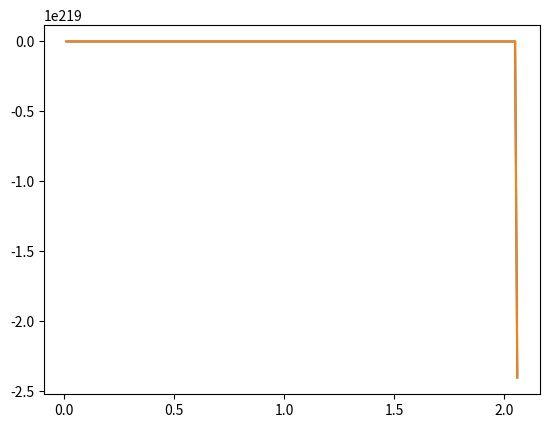

Python code for this plot:
from math import *
import matplotlib.pyplot as plt
from numpy import *

#Betas and Alphas

def alphaN(vm):
    return (0.01*(10.0-(vm+60.0)))/((e**((10.0-(vm+60.0))/10.0))-1.0)
def betaN(vm):
    return 0.125*e**(-(vm+60.0)/80.0)
def alphaM(vm):
    return (0.1*(25.0-(vm+60.0)))/((e**(0.1*(25.0-(vm+60.0))))-1.0)
def betaM(vm):
    return  4.0*e**(-(60.0+vm)/18.0)
def alphaH(vm):
    return 0.07*e**(-(60.0+vm)/20.0)
def betaH(vm):
    return ((e**((30.0-(60.0+vm))/10.0)+1.0))**-1.0

# n0, m0, and h0
       
def ninfinity(vm1):
    return alphaN(vm1)/(alphaN(vm1)+betaN(vm1))
def minfinity(vm1):
    return alphaM(vm1)/(alphaM(vm1)+betaM(vm1))
def hinfinity(vm1):
    return alphaH(vm1)/(alphaH(vm1)+betaH(vm1))           

# HH

dt=0.01
gnabar=120
gkbar=36
glbar=0.3
Ena=52.4
Ek=-72.1
El=-49.2
v=-60
v2=-60
n=ninfinity(v)
m=minfinity(v)
h=hinfinity(v)
Ik=gkbar*(n**4)*(v-Ek)
Ina=gnabar*(m**3)*h*(v-Ena)
Il=glbar*(v-El)

Is=70
dur=100

vout = []
tout= []
vout2 = []

#Synapse
Isyn=0
Kp=5
Vt=2
Tmax=1
Ar=1.1
ad=0.19
Vpre=v
Vampa=-70
gbarampa=3
Iampa=gbarampa*(v-Vampa)
T=Tmax/(1+(e**(-(v-Vt)/Kp)))

s0=Ar*T/(Ar*T+ad)
s=s0
svalues=[]
Tvalues=[]
Iampavalues=[]
    
n1= array([Ik, Ina, Il, m, n, h, v])
n2= array([Ik, Ina, Il, m, n, h, v])
neuron=array([n1,n2])
for i in range (1,1000):
  for row in neuron:
    row[0]=gkbar*(row[4]**4)*(row[6]-Ek)
    row[1]=gnabar*(row[3]**3)*row[5]*(row[6]-Ena)
    row[2]=glbar*(row[6]-El)
    T=Tmax/(1+(e**(-(v-Vt)/Kp)))

    row[3]=row[3]+dt*(alphaM(row[6])*(1-row[3])-betaM(row[6])*row[3])
    row[4]=row[4]+dt*(alphaN(row[6])*(1-row[4])-betaN(row[6])*row[4])
    row[5]=row[5]+dt*(alphaH(row[6])*(1-row[5])-betaH(row[6])*row[5])
    if i<dur:
        neuron[0][6]=neuron[0][6]+dt*(Is-(row[1]+row[0]+row[2]))
    elif i>dur:
        neuron[0][6]=neuron[0][6]+dt*(0-(row[1]+row[0]+row[2]))
    vout.append(neuron[0][6])
    
    Iampa=gbarampa*s*(v2-Vampa)
    Iampavalues.append(Iampa)
    s=s+dt*(Ar*T*(1-s)-ad*s)
    svalues.append(s)
    Tvalues.append(T)
    neuron[1][6]=neuron[1][6]+dt*(-(row[1]+row[0]+row[2]+Iampa))

    vout2.append(neuron[1][6])
    
    tout.append(i*dt)
    
#Plots

plt.figure(1)
plt.plot (tout, vout)
plt.plot(tout,vout2)
#plt.plot (tout, Tvalues)
plt.show()

#plt.figure(2)
#plt.plot (tout, Tvalues)
#
#plt.figure(3)
#plt.plot (tout,vout2)

#plt.figure(4)
#plt.plot (tout,Iampavalues)
#plt.show